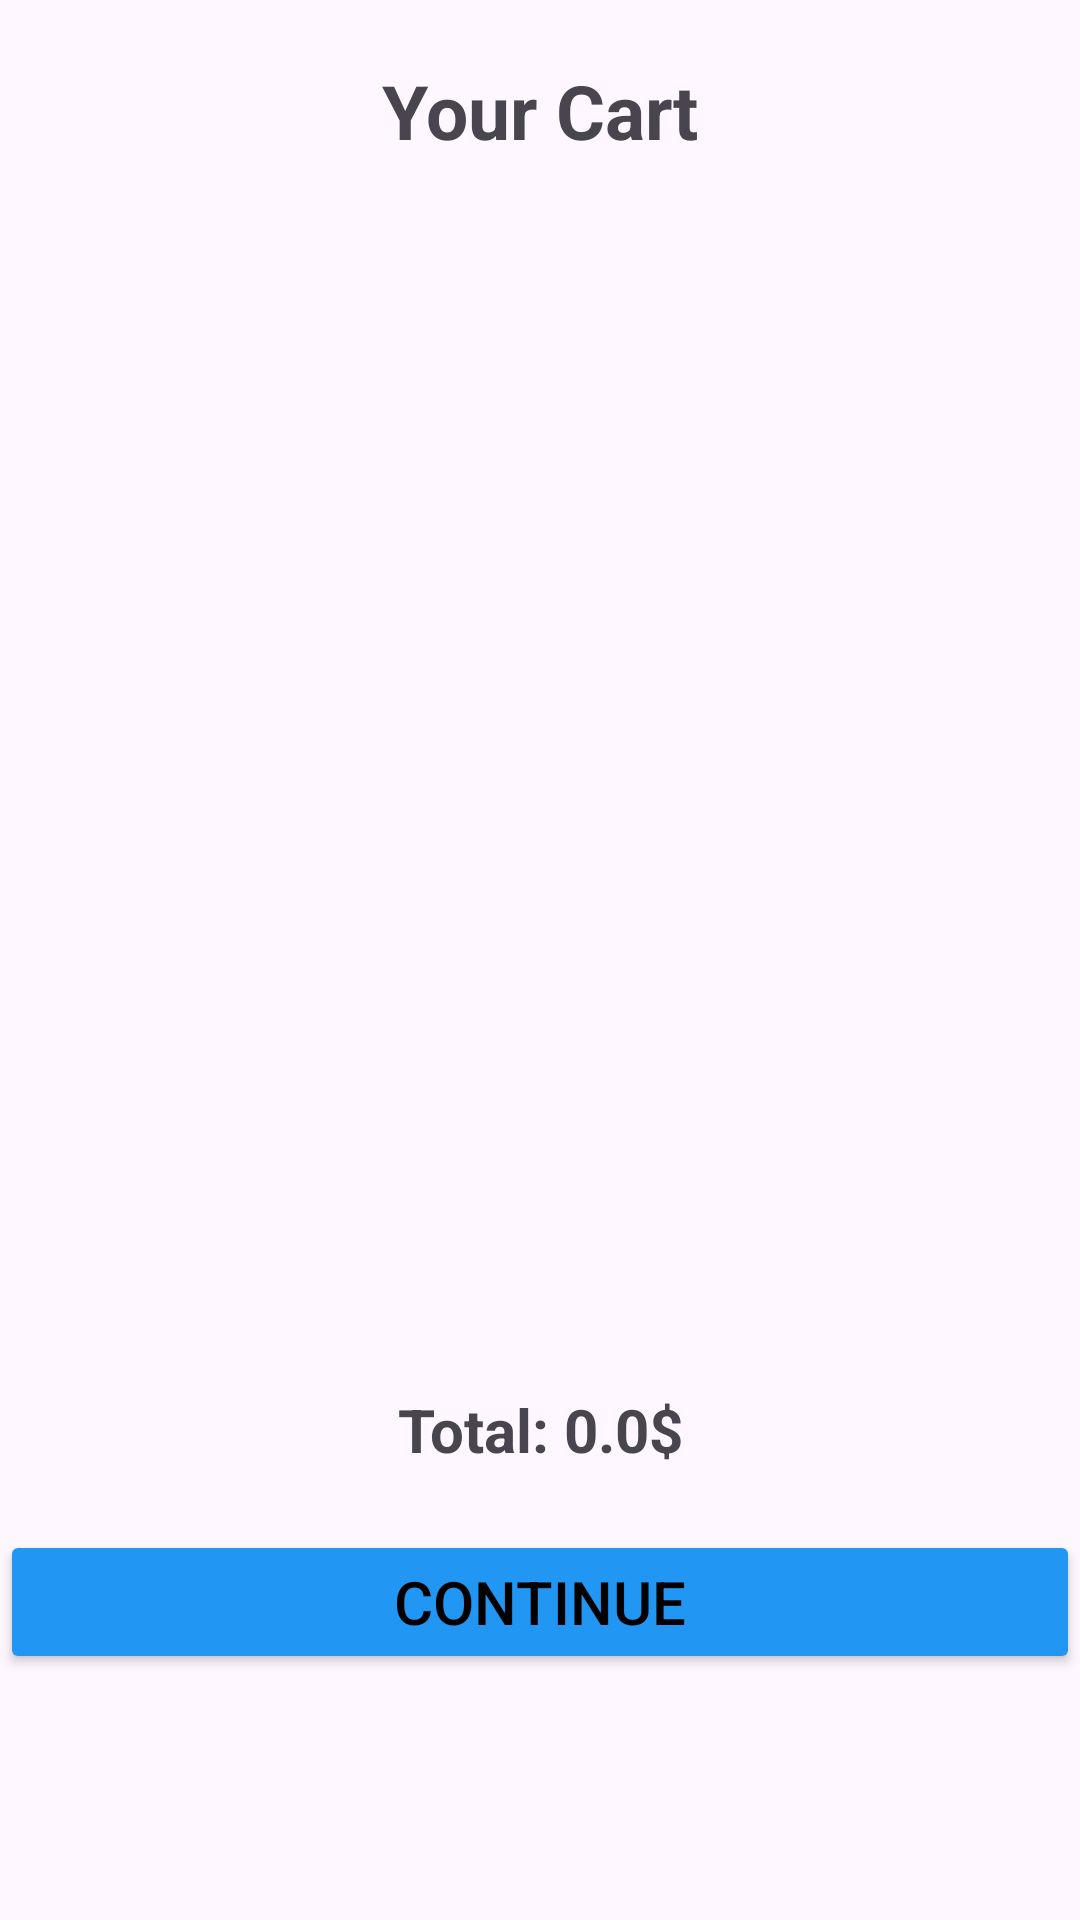

Layout XML and referenced resources for this Android screen:
<!-- AndroidManifest.xml: application theme Theme.SHOPTBDT -->
<!-- res/layout/fragment_cart.xml -->
<?xml version="1.0" encoding="utf-8"?>
<LinearLayout xmlns:android="http://schemas.android.com/apk/res/android"
    xmlns:tools="http://schemas.android.com/tools"
    android:layout_width="match_parent"
    android:layout_height="match_parent"
    android:orientation="vertical"
    android:weightSum="6"
    tools:context=".Fragment.CartFragment">

    <TextView
        android:layout_width="match_parent"
        android:layout_height="wrap_content"
        android:layout_marginTop="20dp"
        android:layout_weight="1"
        android:text="Your Cart"
        android:textAlignment="center"
        android:textSize="25sp"
        android:textStyle="bold" />

    <androidx.recyclerview.widget.RecyclerView
        android:id="@+id/recyclerViewCart"
        android:layout_width="match_parent"
        android:layout_height="wrap_content"
        android:layout_weight="4" />

    <LinearLayout
        android:layout_width="match_parent"
        android:layout_height="wrap_content"
        android:layout_weight="1"
        android:orientation="vertical">

        <TextView
            android:id="@+id/textViewEmpty"
            android:layout_width="match_parent"
            android:layout_height="wrap_content"
            android:text="Cart is Empty"
            android:visibility="gone"
            android:textAlignment="center"
            android:layout_marginTop="220dp"
            android:layout_marginBottom="220dp"
            android:textSize="20sp"
            android:textStyle="italic" />

        <TextView
            android:id="@+id/txtTotal"
            android:layout_width="match_parent"
            android:layout_height="wrap_content"
            android:text="Total: 0.0$"
            android:textAlignment="center"
            android:textSize="20sp"
            android:textStyle="bold"
            tools:ignore="HardcodedText" />

        <Button
            android:id="@+id/btnContinue"
            android:layout_width="match_parent"
            android:layout_height="wrap_content"
            android:layout_marginTop="20dp"
            android:backgroundTint="#2196F3"
            android:text="Continue"
            android:textAlignment="center"
            android:textColor="@color/black"
            android:textSize="20sp"
            tools:ignore="HardcodedText" />
    </LinearLayout>

</LinearLayout>
<!-- resources referenced by this layout -->
<resources>
  <style name="Theme.SHOPTBDT" parent="Base.Theme.SHOPTBDT" />
  <style name="Base.Theme.SHOPTBDT" parent="Theme.Material3.DayNight.NoActionBar">
          
          
      </style>
  <!-- not gathered from this repository: default colours our renderer supplied (Android Studio template values) -->
  <color name="black">#FF000000</color>
</resources>
